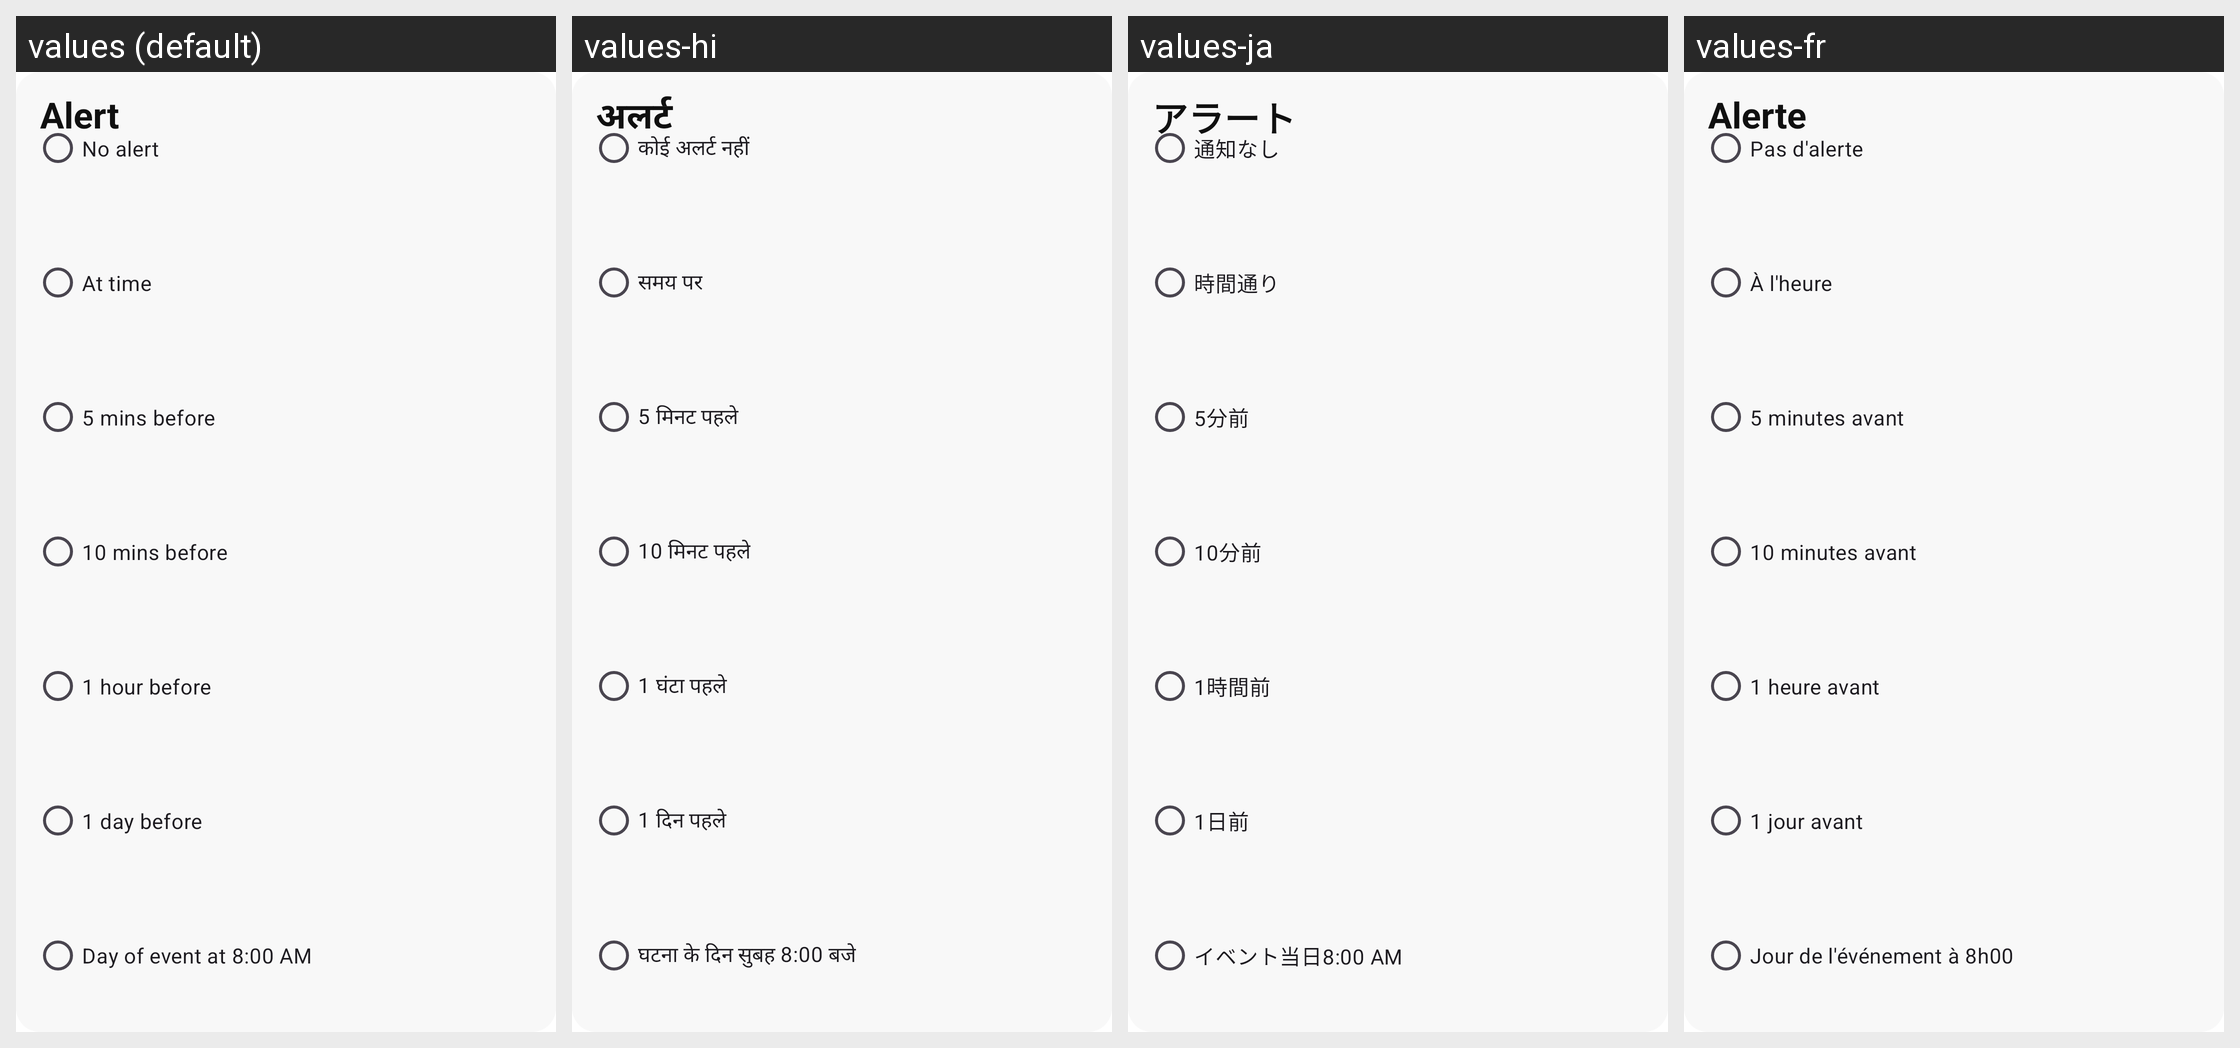

Strings drawn on this Android screen and how each of the app's shown locales translates them:
Android screen res/layout/dialog_select_alarm.xml rendered under 4 locales, left to right: values (default), values-hi, values-ja, values-fr. Device: Nexus 5 (rendered at 1080×1920; each locale shown at half size, 540×960, under a caption strip naming it); theme Theme.Todo.
Other locales in the repository, not shown: values-de, values-en, values-it, values-ko, values-pt, values-zh.
Strings drawn on this screen, with the default value and each locale's value (text and hints the layout hard-codes, and strings that could not be matched under every locale, appear in the picture but are not listed):

alert
  values: Alert
  values-hi: अलर्ट
  values-ja: アラート
  values-fr: Alerte

no_alert
  values: No alert
  values-hi: कोई अलर्ट नहीं
  values-ja: 通知なし
  values-fr: Pas d'alerte

at_time
  values: At time
  values-hi: समय पर
  values-ja: 時間通り
  values-fr: À l'heure

before_5min
  values: 5 mins before
  values-hi: 5 मिनट पहले
  values-ja: 5分前
  values-fr: 5 minutes avant

before_10min
  values: 10 mins before
  values-hi: 10 मिनट पहले
  values-ja: 10分前
  values-fr: 10 minutes avant

before_1hour
  values: 1 hour before
  values-hi: 1 घंटा पहले
  values-ja: 1時間前
  values-fr: 1 heure avant

before_1day
  values: 1 day before
  values-hi: 1 दिन पहले
  values-ja: 1日前
  values-fr: 1 jour avant

day_8am
  values: Day of event at 8:00 AM
  values-hi: घटना के दिन सुबह 8:00 बजे
  values-ja: イベント当日8:00 AM
  values-fr: Jour de l'événement à 8h00
